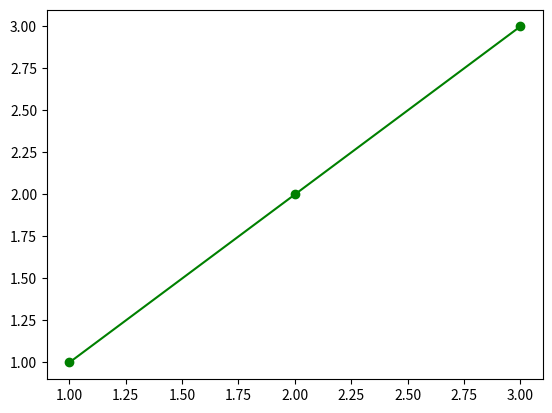

Generate this figure with matplotlib:
import numpy as np
import matplotlib.pyplot as plt

n = 16

plt.plot([1, 2, 3], [1, 2, 3], "go-")


plt.show()
